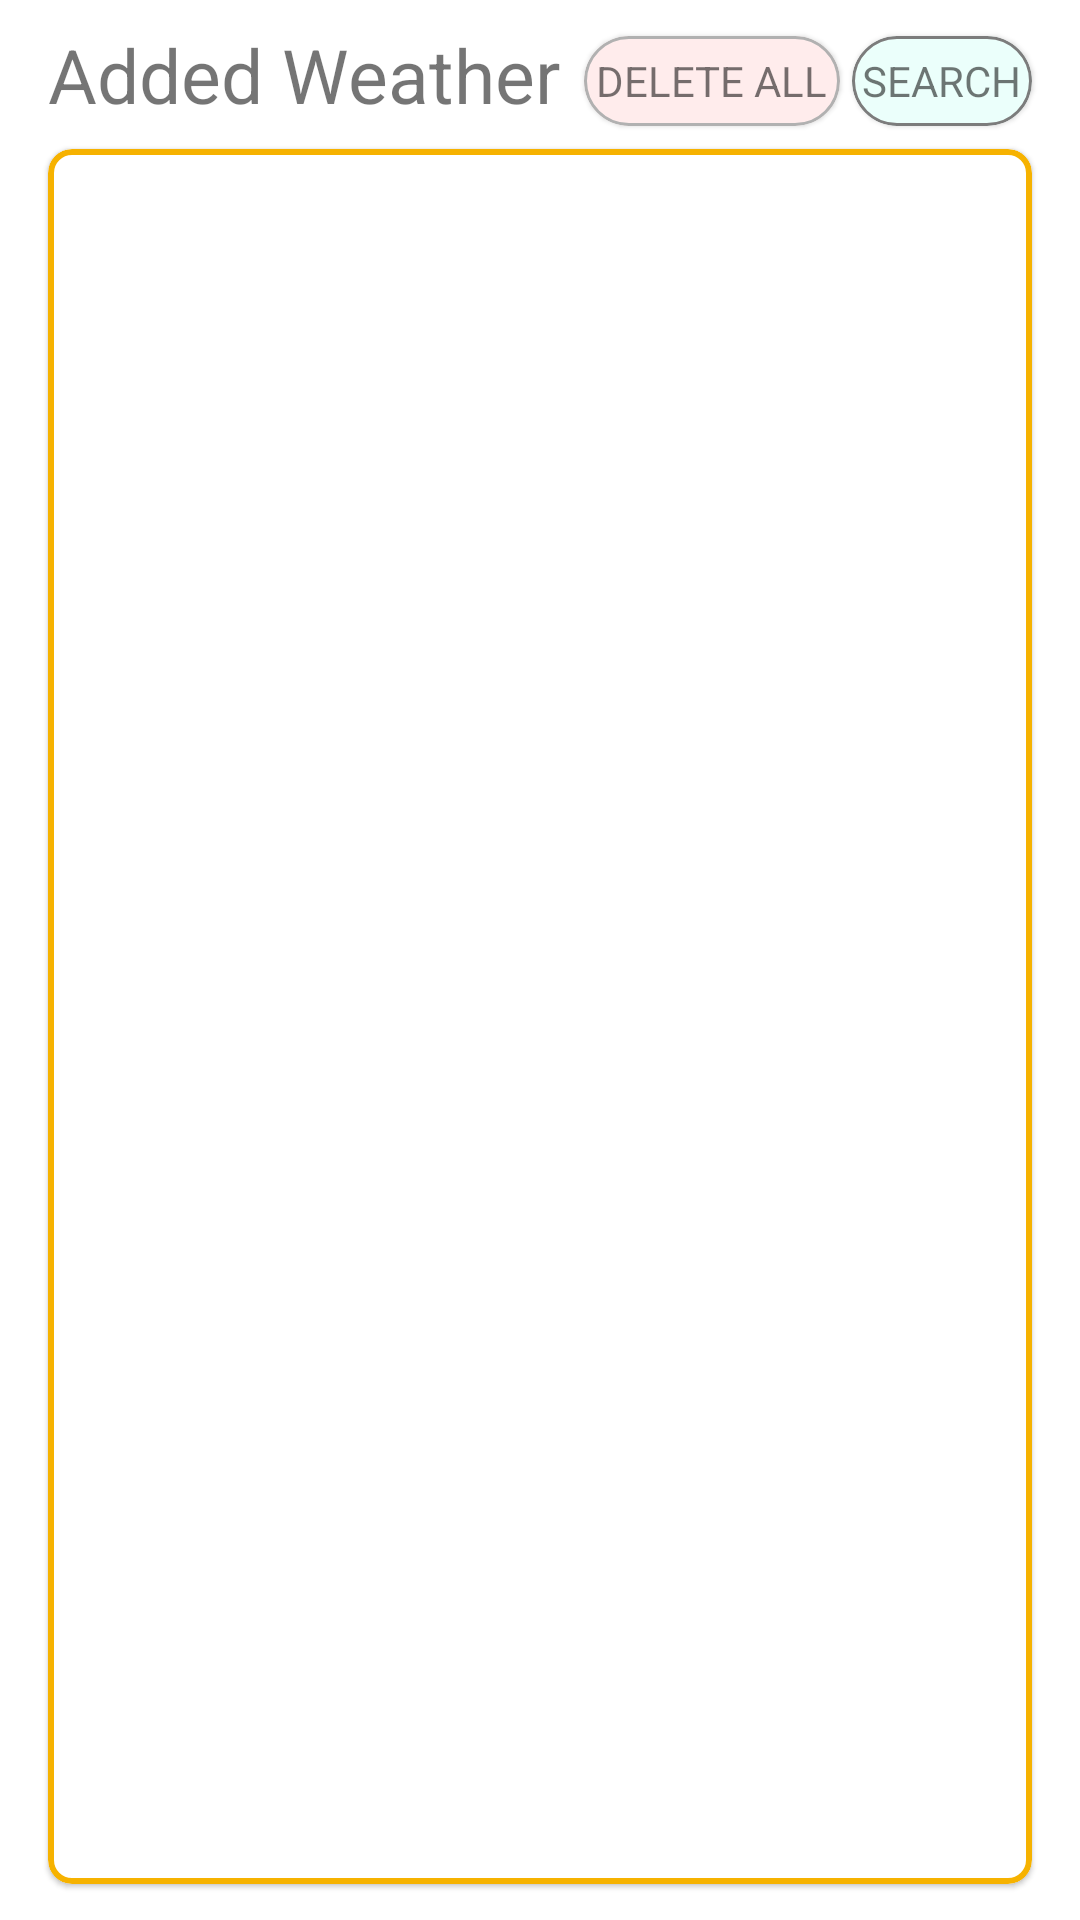

The Android layout XML behind this screen, and the referenced resources:
<!-- AndroidManifest.xml: application theme LightTheme -->
<!-- res/layout/favor_fragment.xml -->
<?xml version="1.0" encoding="utf-8"?>
<androidx.constraintlayout.widget.ConstraintLayout xmlns:android="http://schemas.android.com/apk/res/android"
    xmlns:app="http://schemas.android.com/apk/res-auto"
    xmlns:tools="http://schemas.android.com/tools"
    android:layout_width="match_parent"
    android:layout_height="match_parent">

    <TextView
        android:id="@+id/textView2"
        android:layout_width="wrap_content"
        android:layout_height="wrap_content"
        android:layout_marginStart="16dp"
        android:layout_marginTop="8dp"
        android:text="@string/added_weather"
        android:textSize="25sp"
        app:layout_constraintStart_toStartOf="parent"
        app:layout_constraintTop_toTopOf="parent" />

    <com.google.android.material.card.MaterialCardView
        android:id="@+id/chipDeleteAll"
        android:layout_width="0dp"
        android:layout_height="30dp"
        android:layout_marginStart="8dp"
        android:layout_marginTop="12dp"
        android:backgroundTint="?attr/deleteAll"
        android:text="@string/update_weather"
        android:textSize="10sp"
        app:cardCornerRadius="16dp"
        app:layout_constraintStart_toEndOf="@+id/textView2"
        app:layout_constraintTop_toTopOf="parent"
        app:strokeColor="#B1B1B1"
        app:strokeWidth="1dp"
        tools:ignore="SmallSp"
        tools:visibility="visible">

        <TextView
            android:layout_width="wrap_content"
            android:layout_height="wrap_content"
            android:layout_gravity="center"
            android:layout_marginHorizontal="4dp"
            android:text="@string/delete_all" />

    </com.google.android.material.card.MaterialCardView>

    <com.google.android.material.card.MaterialCardView
        android:id="@+id/chipSearch"
        android:layout_width="0dp"
        android:layout_height="30dp"
        android:layout_marginTop="12dp"
        android:layout_marginEnd="16dp"
        android:layout_marginStart="4dp"
        android:backgroundTint="?attr/search"
        android:text="@string/update_weather"
        android:textSize="10sp"
        app:cardCornerRadius="16dp"
        app:layout_constraintEnd_toEndOf="parent"
        app:layout_constraintStart_toEndOf="@+id/chipDeleteAll"
        app:layout_constraintTop_toTopOf="parent"
        app:strokeColor="#7C7C7C"
        app:strokeWidth="1dp"
        tools:ignore="SmallSp"
        tools:visibility="visible">

        <TextView
            android:id="@+id/textSearch"
            android:layout_width="wrap_content"
            android:layout_height="wrap_content"
            android:layout_gravity="center"
            android:text="@string/search" />

    </com.google.android.material.card.MaterialCardView>

    <com.google.android.material.card.MaterialCardView
        android:id="@+id/cardRecyclerAddedWeather"
        android:layout_width="match_parent"
        android:layout_height="0dp"
        android:layout_marginHorizontal="16dp"
        android:layout_marginTop="8dp"
        android:layout_marginBottom="12dp"
        app:cardCornerRadius="8dp"
        app:layout_constraintBottom_toBottomOf="parent"
        app:layout_constraintEnd_toEndOf="parent"
        app:layout_constraintStart_toStartOf="parent"
        app:layout_constraintTop_toBottomOf="@+id/textView2"
        app:strokeColor="#F6B200"
        app:strokeWidth="2dp">

        <androidx.recyclerview.widget.RecyclerView
            android:id="@+id/recyclerAddedWeather"
            android:layout_width="match_parent"
            android:layout_height="match_parent"
            android:layout_marginHorizontal="4dp"
            android:layout_marginTop="2dp"
            app:layout_constraintEnd_toEndOf="parent"
            app:layout_constraintStart_toStartOf="parent"
            app:layout_constraintTop_toTopOf="parent" />

    </com.google.android.material.card.MaterialCardView>

    <com.google.android.material.card.MaterialCardView
        android:id="@+id/cardSearch"
        android:layout_width="match_parent"
        android:layout_height="wrap_content"
        android:layout_marginHorizontal="8dp"
        android:backgroundTint="?attr/toolbarColor"
        android:elevation="20dp"
        app:cardCornerRadius="16dp"
        app:layout_constraintTop_toBottomOf="parent"
        app:strokeColor="#131313"
        app:strokeWidth="2dp">

        <androidx.fragment.app.FragmentContainerView
            android:id="@+id/fragmentContainerSearch"
            android:layout_width="match_parent"
            android:layout_height="match_parent">

        </androidx.fragment.app.FragmentContainerView>

    </com.google.android.material.card.MaterialCardView>

</androidx.constraintlayout.widget.ConstraintLayout>
<!-- resources referenced by this layout -->
<resources>
  <string name="added_weather">Added Weather</string>
  <string name="delete_all">DELETE ALL</string>
  <string name="search">SEARCH</string>
  <string name="update_weather">update weather</string>
  <style name="LightTheme" parent="Theme.MaterialComponents.Light.NoActionBar">
          
          <item name="colorPrimary">@color/purple_500</item>
          <item name="colorPrimaryVariant">#9C9C9C</item>
          <item name="colorOnPrimary">@color/white</item>
          
          <item name="colorSecondary">@color/teal_200</item>
          <item name="colorSecondaryVariant">@color/teal_700</item>
          <item name="colorOnSecondary">@color/black</item>
          
          <item name="android:statusBarColor" tools:targetApi="l">?attr/colorPrimaryVariant</item>
  
          
          <item name="toolbarColor">#FFFFFF</item>
          <item name="bottomNavColor">#FFFFFF</item>
          <item name="bek">#F8F8F8</item>
          <item name="lightCard">#CDE5EA</item>
          <item name="lightCard_2">#FFFFFF</item>
          <item name="switchColor">#AAC3C8</item>
          <item name="withCardColor">#FFFFFF</item>
          <item name="deleteAll">#FFECEC</item>
          <item name="search">#EBFFFB</item>
          <item name="cardDetailsDB">#F3F3F3</item>
          <item name="cardDetailsDB_2">#FFFFFF</item>
          <item name="strokeColor">#C0C1C3</item>
          <item name="strokeColor_2">#E3E3E3</item>
  
      </style>
  <!-- not gathered from this repository: default colours our renderer supplied (Android Studio template values) -->
  <color name="purple_500">#FF6200EE</color>
  <color name="teal_200">#FF03DAC5</color>
  <color name="teal_700">#FF018786</color>
  <color name="black">#FF000000</color>
  <color name="white">#FFFFFFFF</color>
</resources>
